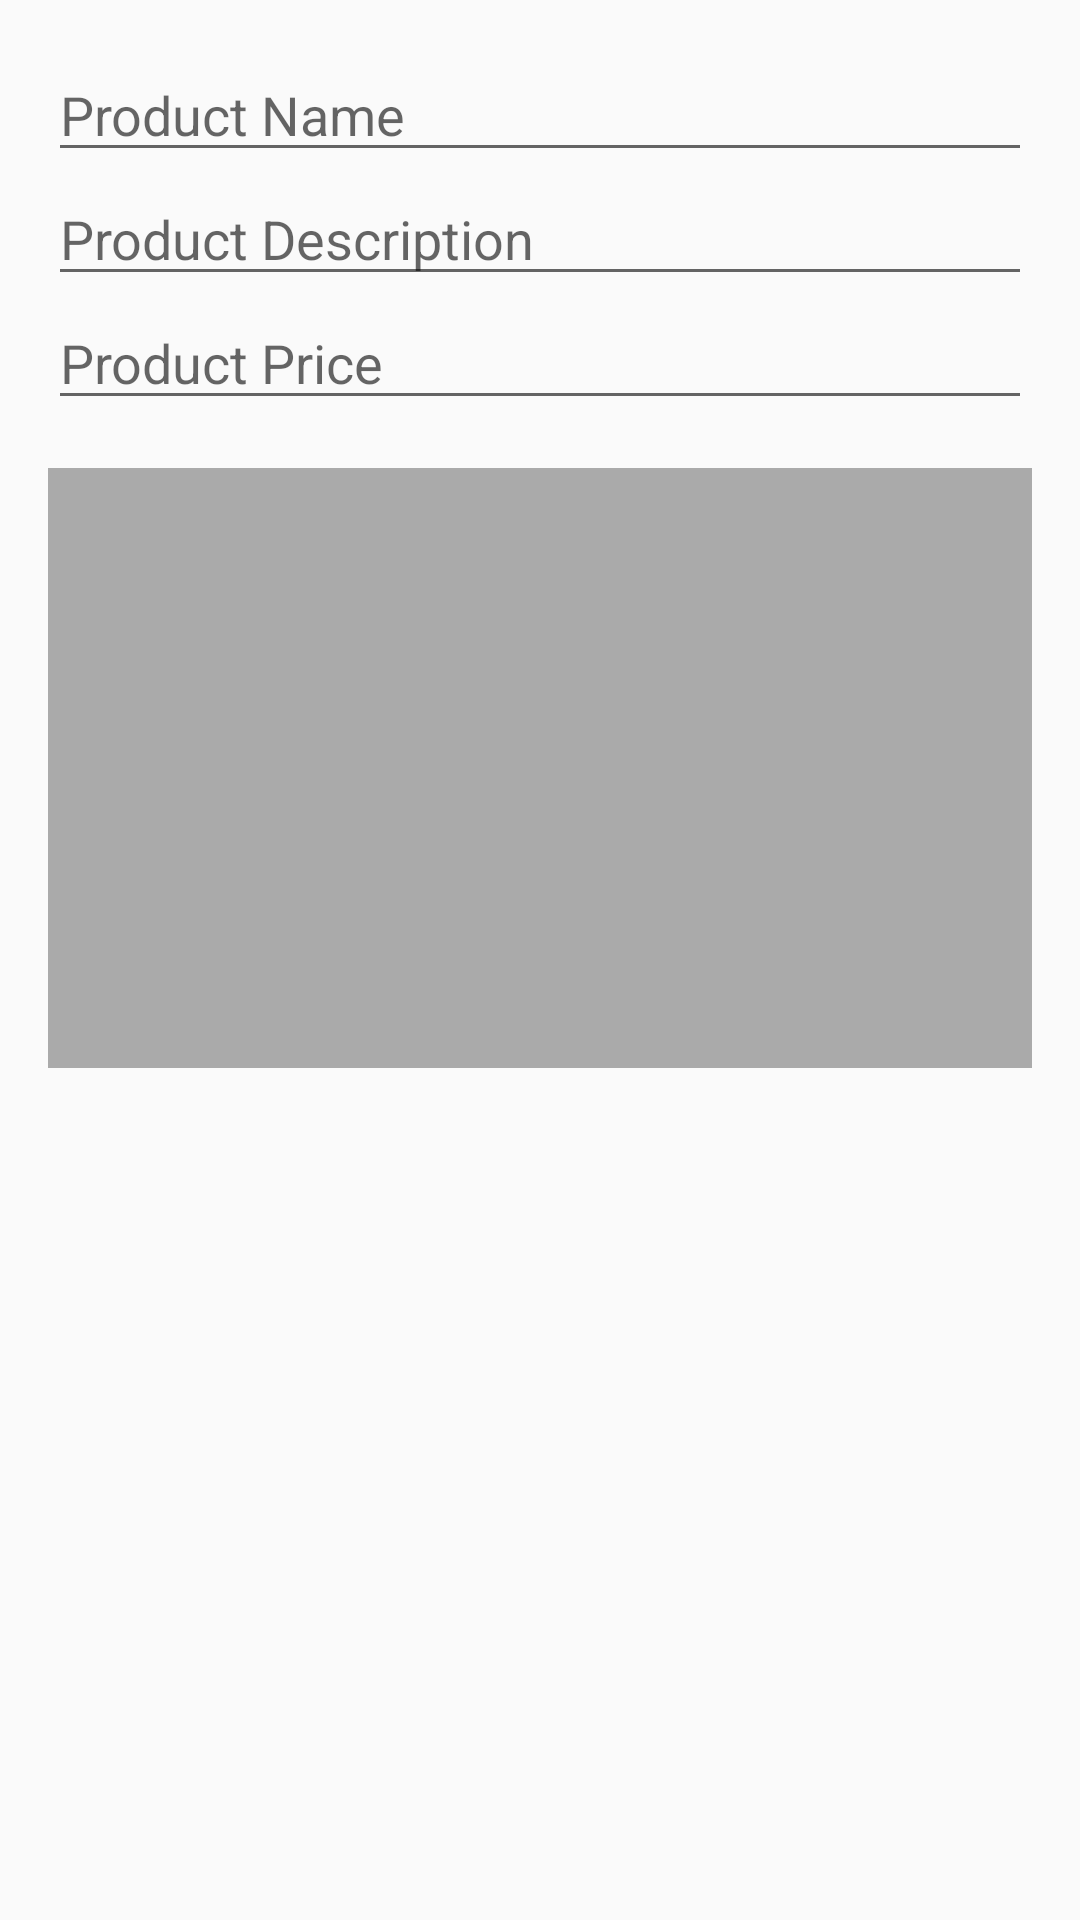

Layout XML and referenced resources for this Android screen:
<!-- AndroidManifest.xml: application theme Theme.MediLink_App -->
<!-- res/layout/dialog_add_product.xml -->
<?xml version="1.0" encoding="utf-8"?>
<LinearLayout xmlns:android="http://schemas.android.com/apk/res/android"
    android:layout_width="match_parent"
    android:layout_height="wrap_content"
    android:orientation="vertical"
    android:padding="16dp">

    <EditText
        android:id="@+id/edit_product_name"
        android:layout_width="match_parent"
        android:layout_height="wrap_content"
        android:hint="Product Name" />

    <EditText
        android:id="@+id/edit_product_description"
        android:layout_width="match_parent"
        android:layout_height="wrap_content"
        android:hint="Product Description" />

    <EditText
        android:id="@+id/edit_product_price"
        android:layout_width="match_parent"
        android:layout_height="wrap_content"
        android:hint="Product Price"
        android:inputType="numberDecimal" />

    <ImageView
        android:id="@+id/edit_product_image"
        android:layout_width="match_parent"
        android:layout_height="200dp"
        android:layout_marginTop="16dp"
        android:background="@android:color/darker_gray"
        android:contentDescription="Product Image"
        android:scaleType="centerCrop" />
</LinearLayout>
<!-- resources referenced by this layout -->
<resources>
  <style name="Theme.MediLink_App" parent="Base.Theme.MediLink_App" />
  <style name="Base.Theme.MediLink_App" parent="Theme.MaterialComponents.DayNight.NoActionBar.Bridge">
          
      </style>
</resources>
